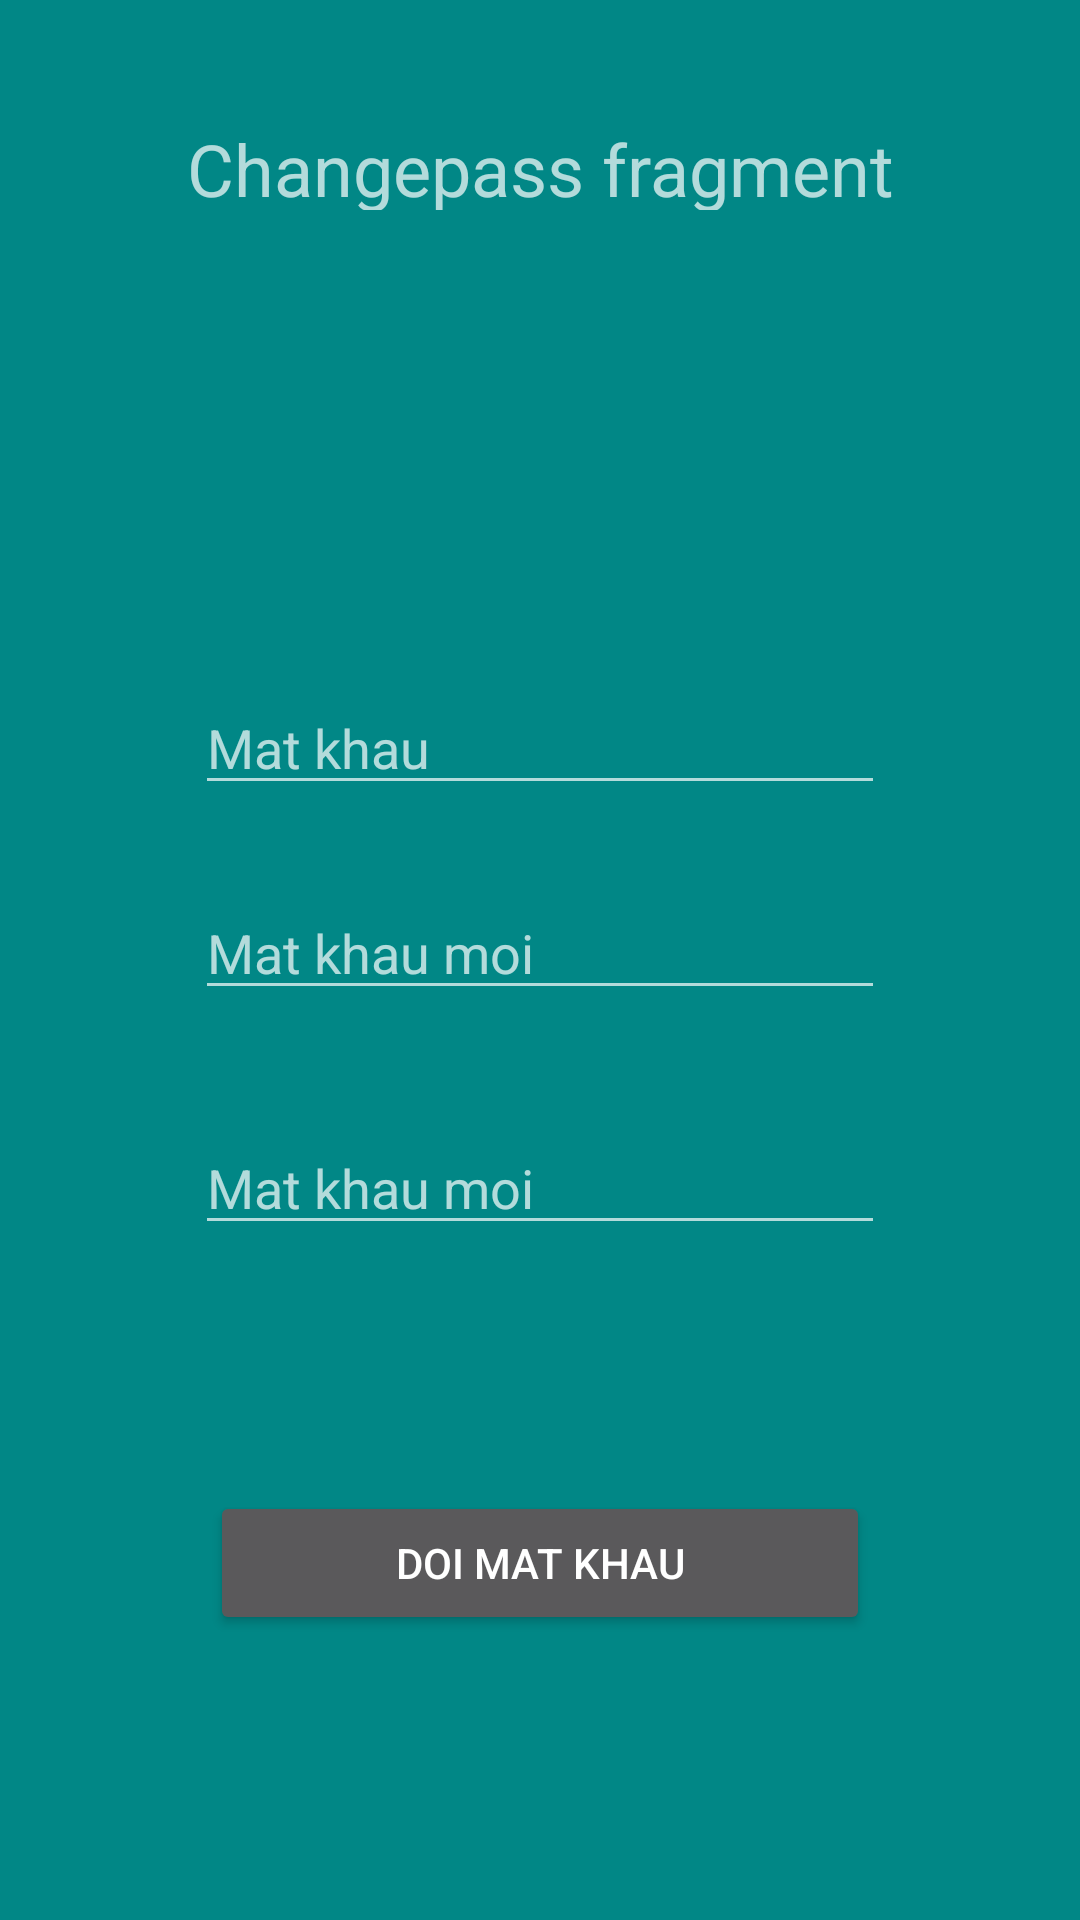

Reconstruct the res/layout file that produces this screen, plus the resources it refers to.
<!-- AndroidManifest.xml: application theme Theme.FBoysApplication -->
<!-- res/layout/fragment_changepass.xml -->
<?xml version="1.0" encoding="utf-8"?>
<RelativeLayout xmlns:android="http://schemas.android.com/apk/res/android"
    android:layout_width="match_parent"
    android:layout_height="match_parent"
    android:orientation="vertical"
    android:padding="20dp"
    android:background="@color/teal_700">

    <TextView
        android:layout_width="391dp"
        android:layout_height="30dp"
        android:layout_alignParentStart="true"
        android:layout_alignParentLeft="true"
        android:layout_alignParentTop="true"
        android:layout_alignParentEnd="true"
        android:layout_alignParentRight="true"
        android:layout_marginStart="20dp"
        android:layout_marginLeft="20dp"
        android:layout_marginTop="20dp"
        android:layout_marginEnd="20dp"
        android:layout_marginRight="20dp"
        android:text="Changepass fragment"
        android:gravity="center"
        android:textSize="24sp">


    </TextView>

    <Button
        android:id="@+id/button"
        android:layout_width="291dp"
        android:layout_height="wrap_content"
        android:layout_below="@+id/editTextTextPassword4"
        android:layout_alignParentStart="true"
        android:layout_alignParentLeft="true"
        android:layout_alignParentEnd="true"
        android:layout_alignParentRight="true"
        android:layout_marginStart="50dp"
        android:layout_marginLeft="50dp"
        android:layout_marginTop="82dp"
        android:layout_marginEnd="50dp"
        android:layout_marginRight="50dp"
        android:text="Doi Mat Khau" />

    <EditText
        android:id="@+id/editTextTextPassword2"
        android:layout_width="307dp"
        android:layout_height="wrap_content"
        android:layout_alignParentStart="true"
        android:layout_alignParentLeft="true"
        android:layout_alignParentTop="true"
        android:layout_alignParentEnd="true"
        android:layout_alignParentRight="true"
        android:layout_marginStart="45dp"
        android:layout_marginLeft="45dp"
        android:layout_marginTop="207dp"
        android:layout_marginEnd="45dp"
        android:layout_marginRight="45dp"
        android:ems="10"
        android:inputType="textPassword"
        android:hint="Mat khau"
        />

    <EditText
        android:id="@+id/editTextTextPassword3"
        android:layout_width="316dp"
        android:layout_height="wrap_content"
        android:layout_below="@+id/editTextTextPassword2"
        android:layout_alignParentStart="true"
        android:layout_alignParentLeft="true"
        android:layout_alignParentEnd="true"
        android:layout_alignParentRight="true"
        android:layout_marginStart="45dp"
        android:layout_marginLeft="45dp"
        android:layout_marginTop="27dp"
        android:layout_marginEnd="45dp"
        android:layout_marginRight="45dp"
        android:ems="10"
        android:hint="Mat khau moi"
        android:inputType="textPassword" />

    <EditText
        android:id="@+id/editTextTextPassword4"
        android:layout_width="304dp"
        android:layout_height="wrap_content"
        android:layout_below="@+id/editTextTextPassword3"
        android:layout_alignParentStart="true"
        android:layout_alignParentLeft="true"
        android:layout_alignParentEnd="true"
        android:layout_alignParentRight="true"
        android:layout_marginStart="45dp"
        android:layout_marginLeft="45dp"
        android:layout_marginTop="37dp"
        android:layout_marginEnd="45dp"
        android:layout_marginRight="45dp"
        android:ems="10"
        android:hint="Mat khau moi"
        android:inputType="textPassword" />


</RelativeLayout>
<!-- resources referenced by this layout -->
<resources>
  <style name="Theme.FBoysApplication" parent="Theme.MaterialComponents.NoActionBar">
          
          <item name="colorPrimary">@color/purple_500</item>
          <item name="colorPrimaryVariant">@color/purple_700</item>
          <item name="colorOnPrimary">@color/white</item>
          
          <item name="colorSecondary">@color/teal_200</item>
          <item name="colorSecondaryVariant">@color/teal_700</item>
          <item name="colorOnSecondary">@color/black</item>
          
          <item name="android:statusBarColor" tools:targetApi="l">?attr/colorPrimaryVariant</item>
          
      </style>
  <!-- not gathered from this repository: default colours our renderer supplied (Android Studio template values) -->
  <color name="purple_500">#FF6200EE</color>
  <color name="purple_700">#FF3700B3</color>
  <color name="teal_200">#FF03DAC5</color>
  <color name="teal_700">#FF018786</color>
  <color name="black">#FF000000</color>
  <color name="white">#FFFFFFFF</color>
</resources>
